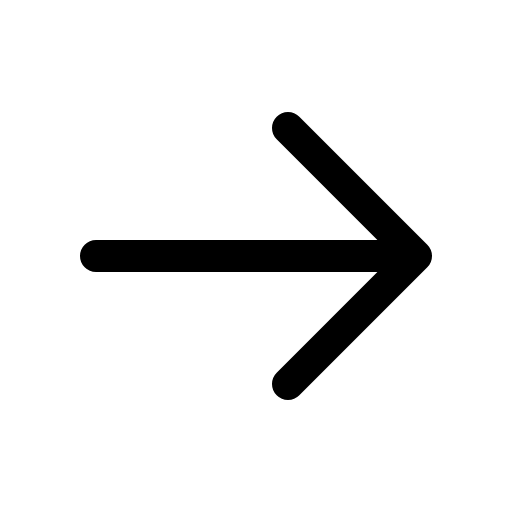
t = 0.00 s
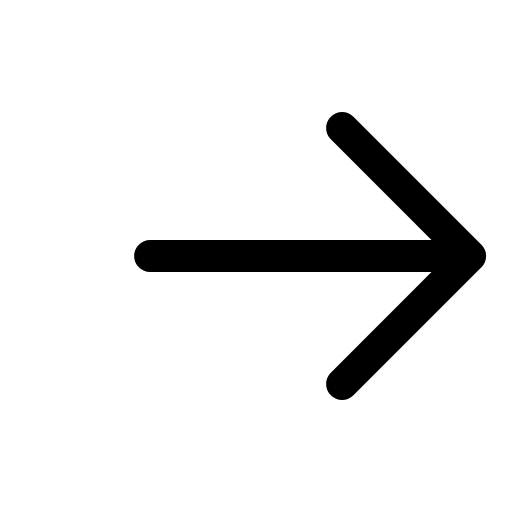
t = 0.14 s
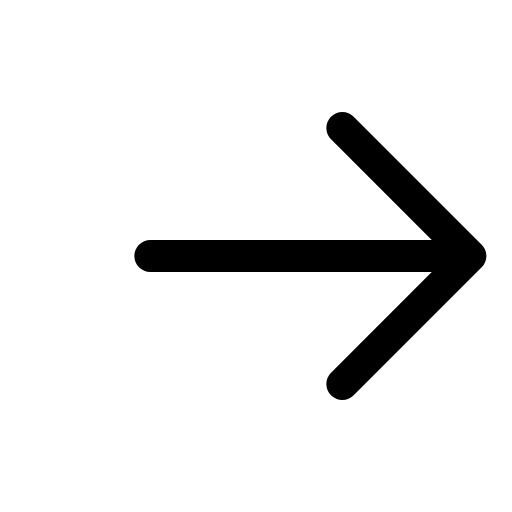
t = 0.21 s
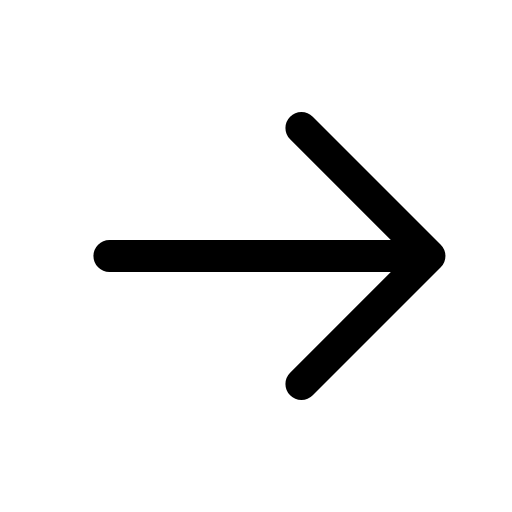
t = 0.39 s
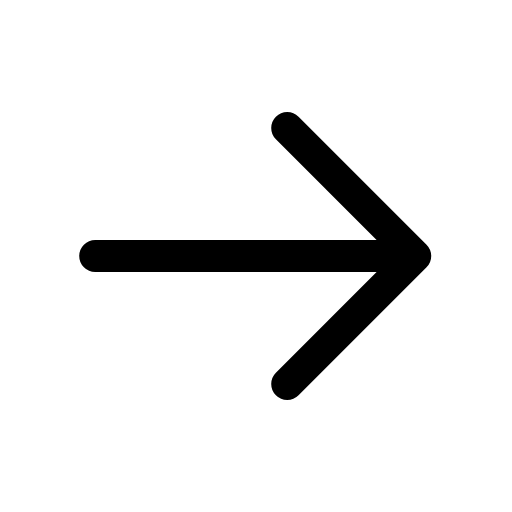
t = 0.49 s
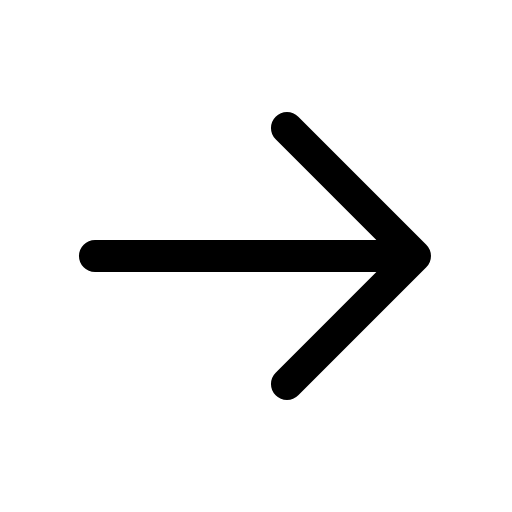
t = 0.60 s

The animated SVG that drew these frames (rendered in a browser with its animation timeline set to each time). Animation: 1 CSS @keyframes rule; one cycle of 0.70 s, repeats indefinitely.

<svg xmlns="http://www.w3.org/2000/svg" viewBox="0 0 24 24" width="24" height="24" class="rd-a-arrow-right" data-rd-animate="hover"><style>.rd-a-arrow-right{overflow:visible}.rd-a-arrow-right *{transform-box:view-box}@media (prefers-reduced-motion:no-preference){.rd-a-arrow-right[data-rd-animate="hover"]:hover .arrow,:hover>.rd-a-arrow-right[data-rd-animate="parent"] .arrow,.rd-a-arrow-right[data-rd-animate="play"] .arrow,.rd-a-arrow-right[data-rd-animate="loop"] .arrow{animation:rd-arrow-right-nudge calc(0.7s*var(--rd-speed,1)) cubic-bezier(.34,1.3,.5,1)}.rd-a-arrow-right[data-rd-animate="loop"] *{animation-iteration-count:infinite!important}@keyframes rd-arrow-right-nudge{0%,100%{translate:0 0}40%{translate:2.5px 0}}}</style><g fill="none" stroke="currentColor" stroke-linecap="round" stroke-linejoin="round" stroke-width="1.5"><g class="arrow"><path d="M4.5 12h15M13.5 6l6 6-6 6"/></g></g></svg>
